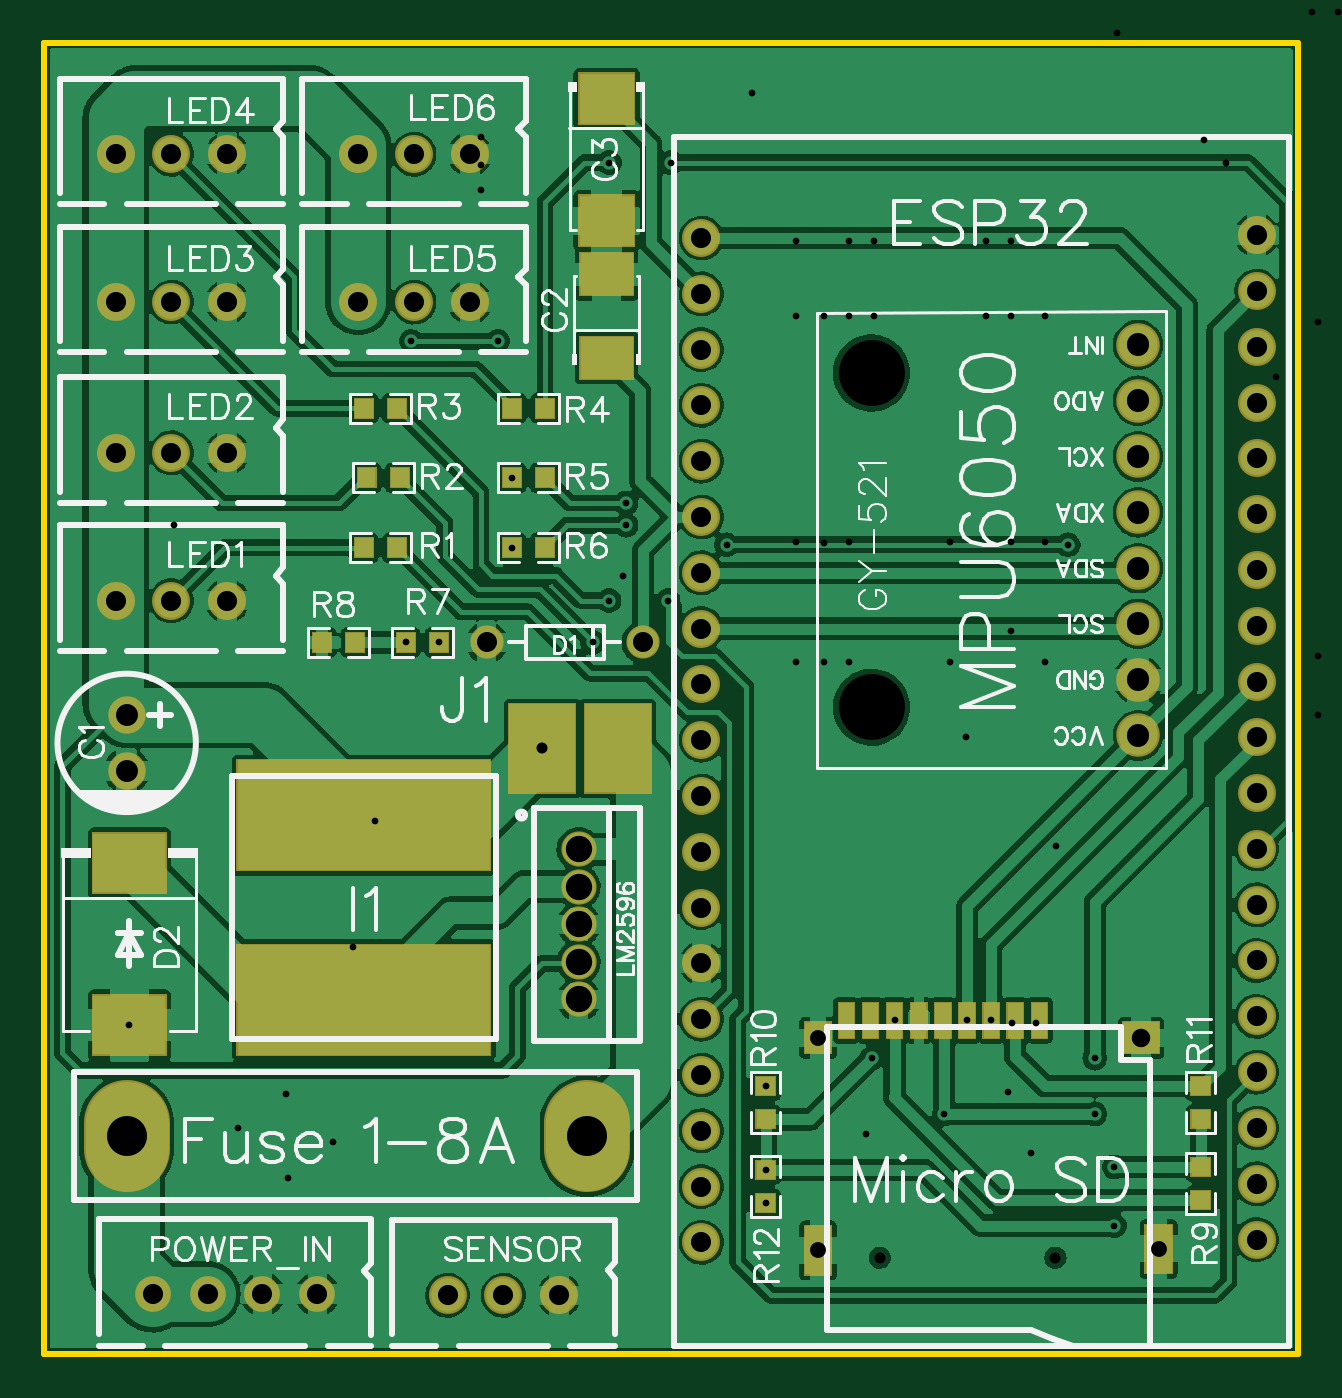
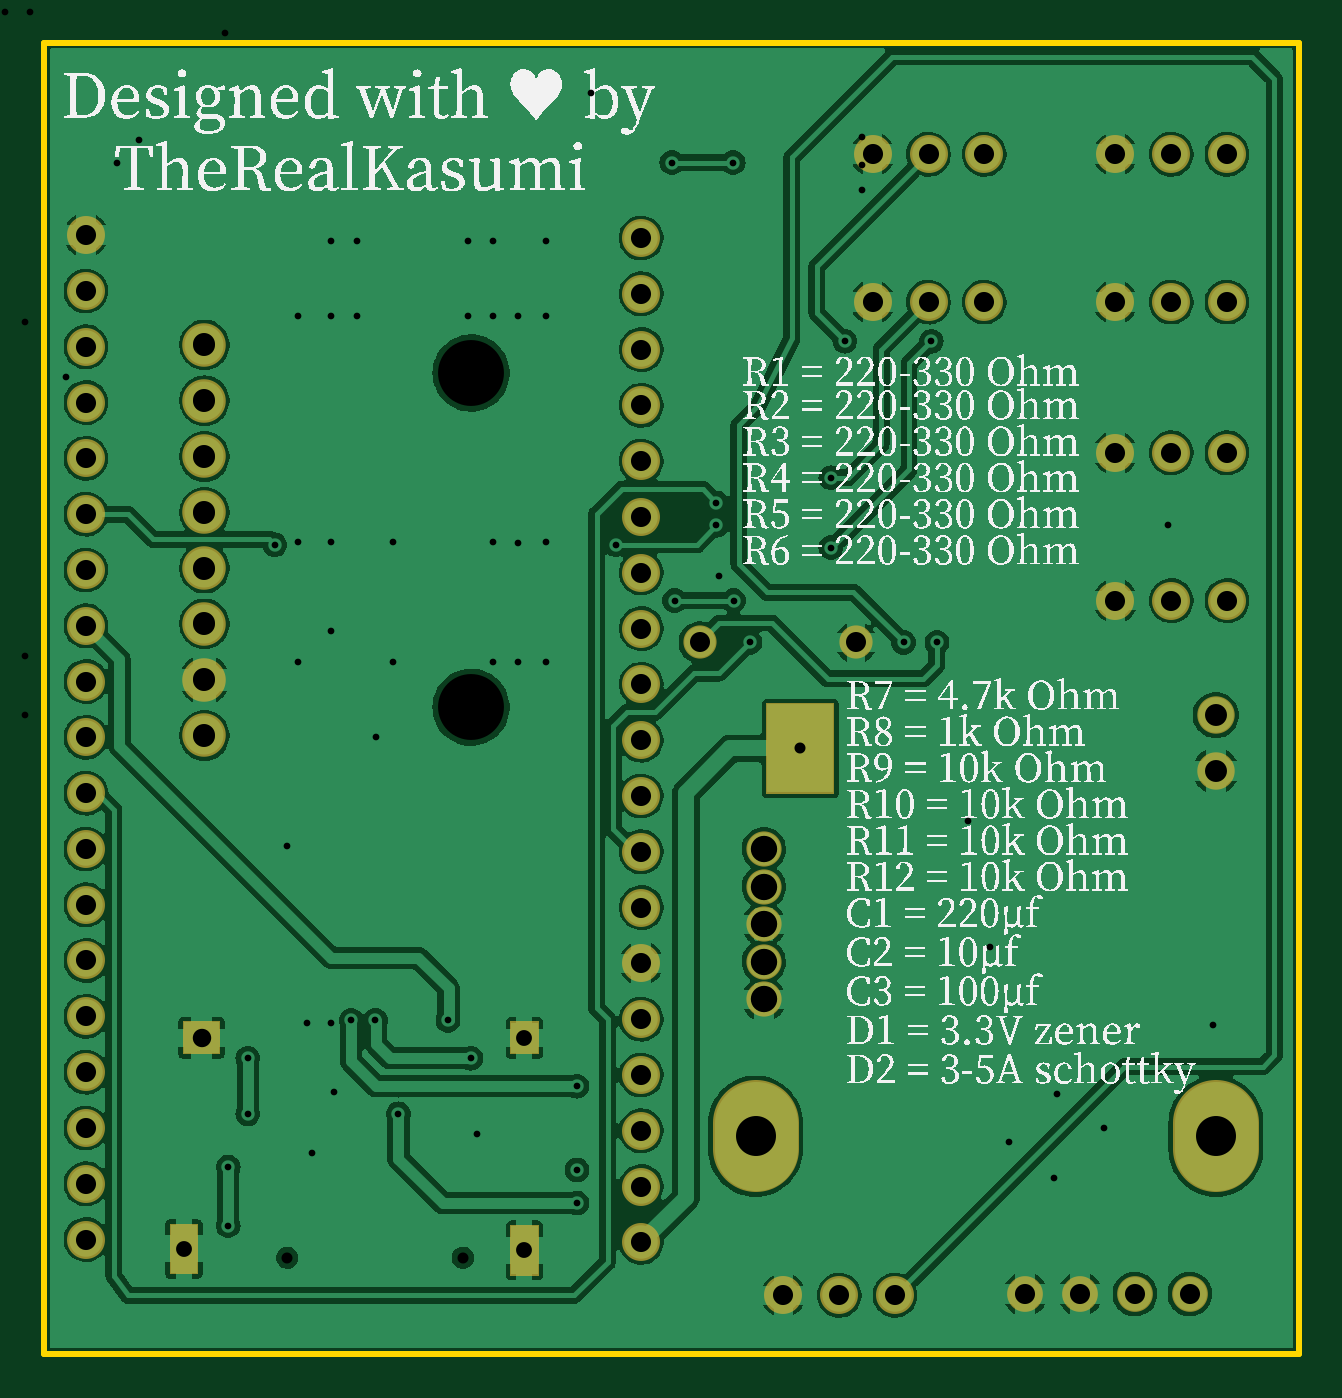
Circuit board: 11 layer files. Board 57.1 x 59.7 mm.
- drill: Drill_NPTH_Through.DRL (362 bytes)
- drill: Drill_PTH_Through.DRL (2635 bytes)
- drill: Drill_PTH_Through_Via.DRL (970 bytes)
- outline: Gerber_BoardOutlineLayer.GKO (527 bytes)
- bottom_copper: Gerber_BottomLayer.GBL (126333 bytes)
- bottom_silk: Gerber_BottomSilkscreenLayer.GBO (317082 bytes)
- bottom_mask: Gerber_BottomSolderMaskLayer.GBS (3310 bytes)
- top_copper: Gerber_TopLayer.GTL (144288 bytes)
- paste: Gerber_TopPasteMaskLayer.GTP (8386 bytes)
- top_silk: Gerber_TopSilkscreenLayer.GTO (47873 bytes)
- top_mask: Gerber_TopSolderMaskLayer.GTS (7629 bytes)

=== drill: Drill_NPTH_Through.DRL ===
M48
METRIC,LZ,000.000
;FILE_FORMAT=3:3
;TYPE=NON_PLATED
;Layer: NPTH_Through
;EasyEDA v6.5.5, 2022-06-21 14:44:54
;7803e98a07e24d43aec7228dd6304fe2,95753c6d73fd445989ad8f01ddeeb764,10
;Gerber Generator version 0.2
;Holesize 1 = 0.501 mm
T01C0.501
;Holesize 2 = 3.000 mm
T02C3.000
%
G05
G90
T01
X045707Y104331
X053706Y104331
T02
X045339Y144600
X045339Y129380
M30

=== drill: Drill_PTH_Through.DRL ===
M48
METRIC,LZ,000.000
;FILE_FORMAT=3:3
;TYPE=PLATED
;Layer: PTH_Through
;EasyEDA v6.5.5, 2022-06-21 14:44:54
;7803e98a07e24d43aec7228dd6304fe2,95753c6d73fd445989ad8f01ddeeb764,10
;Gerber Generator version 0.2
;Holesize 1 = 0.305 mm
T01C0.305
;Holesize 2 = 0.501 mm
T02C0.501
;Holesize 3 = 0.722 mm
T03C0.722
;Holesize 4 = 0.839 mm
T04C0.839
;Holesize 5 = 0.901 mm
T05C0.901
;Holesize 6 = 0.915 mm
T06C0.915
;Holesize 7 = 1.000 mm
T07C1.000
;Holesize 8 = 1.200 mm
T08C1.200
;Holesize 9 = 1.800 mm
T09C1.800
%
G05
G90
T01
X028956Y139827
X028956Y136652
X011557Y114932
X028321Y146050
X024384Y146050
X025645Y132334
X040513Y112132
X040513Y106816
X050787Y115130
X048641Y110871
X055499Y110871
X055499Y113411
X032639Y132334
X033387Y134239
X046387Y115130
X036068Y134239
X033401Y154178
X036195Y154178
X034163Y138684
X034163Y137668
X038735Y136779
X054271Y136779
X013589Y137668
X052578Y109093
X051562Y111887
X053721Y123063
X016510Y110236
X018796Y107950
X020828Y109601
X018669Y111760
X034036Y135382
X045339Y113411
X049687Y115130
X040513Y108322
X056388Y105791
X056388Y108458
X045085Y109982
X024130Y132334
T02
X030353Y127508
T03
X042904Y104665
X042907Y114330
X058407Y104729
T04
X057604Y114337
T05
X034925Y132334G85X034925Y132334
X027813Y132334G85X027813Y132334
T06
X031115Y102617
X028575Y102617
X026035Y102617
X020110Y102680
X017610Y102680
X015110Y102680
X012610Y102680
X016002Y134239
X013462Y134239
X010922Y134239
X016002Y140970
X013462Y140970
X010922Y140970
X016002Y147828
X013462Y147828
X010922Y147828
X016002Y154559
X013462Y154559
X010922Y154559
X027051Y147828
X024511Y147828
X021971Y147828
X027051Y154559
X024511Y154559
X021971Y154559
X037592Y105029
X037592Y107569
X037592Y110109
X037592Y112649
X037592Y115189
X037592Y117729
X037592Y120269
X037592Y122809
X037592Y125349
X037592Y127889
X037592Y130429
X037592Y132969
X037592Y135509
X037592Y138049
X037592Y140589
X037592Y143129
X037592Y145669
X037592Y148209
X037592Y150749
X062865Y150876
X062865Y148336
X062865Y145796
X062865Y143256
X062865Y140716
X062865Y138176
X062865Y135636
X062865Y133096
X062865Y130556
X062865Y128016
X062865Y125476
X062865Y122936
X062865Y120396
X062865Y117859
X062865Y115316
X062865Y112776
X062865Y110236
X062865Y107696
X062865Y105156
T07
X011430Y129032
X011430Y126492
X057469Y145904G85X057469Y145854
X057469Y143364G85X057469Y143314
X057469Y140824G85X057469Y140774
X057469Y138284G85X057469Y138234
X057469Y135744G85X057469Y135694
X057469Y133204G85X057469Y133154
X057469Y130664G85X057469Y130614
X057469Y128124G85X057469Y128074
T08
X032004Y122927
X032004Y121217
X032004Y119507
X032004Y117797
X032004Y116087
T09
X011430Y109858G85X011430Y109852
X032385Y109858G85X032385Y109852
M30

=== drill: Drill_PTH_Through_Via.DRL ===
M48
METRIC,LZ,000.000
;FILE_FORMAT=3:3
;TYPE=PLATED
;Layer: PTH_Through_Via
;EasyEDA v6.5.20, 2022-10-22 14:54:30
;fe600fdf0afc4bf6b2dbe2f9dcf79710,95753c6d73fd445989ad8f01ddeeb764,10
;Gerber Generator version 0.2
;Holesize 1 = 0.305 mm
T01C0.305
%
G05
G90
T01
X052819Y115003
X051719Y115003
X039878Y157353
X041910Y150622
X041910Y147193
X041910Y136906
X041910Y131445
X046355Y170129
X022733Y124206
X021717Y118491
X043180Y147181
X043180Y136880
X043180Y131424
X044323Y150622
X044323Y147193
X044323Y136906
X044323Y131445
X045466Y150622
X045466Y147193
X048895Y136906
X048895Y131445
X050546Y147193
X051695Y132842
X051689Y136906
X051689Y147193
X050546Y150622
X051689Y150622
X060452Y155194
X061468Y154178
X065405Y161036
X066548Y161036
X066548Y169911
X056515Y160071
X053213Y147193
X053213Y136906
X053213Y131445
X049657Y128016
X027559Y155321
X027559Y152908
X027559Y154051
X011938Y180467
X052451Y180721
X063754Y144399
X065659Y131699
X024003Y162560
X065659Y129032
X065659Y146939
M30

=== outline: Gerber_BoardOutlineLayer.GKO ===
G04 Layer: BoardOutlineLayer*
G04 EasyEDA v6.5.5, 2022-06-21 14:44:54*
G04 7803e98a07e24d43aec7228dd6304fe2,95753c6d73fd445989ad8f01ddeeb764,10*
G04 Gerber Generator version 0.2*
G04 Scale: 100 percent, Rotated: No, Reflected: No *
G04 Dimensions in millimeters *
G04 leading zeros omitted , absolute positions ,4 integer and 5 decimal *
%FSLAX45Y45*%
%MOMM*%

%ADD10C,0.2540*%
D10*
X766063Y10326624D02*
G01*
X766063Y15963900D01*
X6477000Y15963900D01*
X6477000Y9994900D01*
X766063Y9994900D01*
X766063Y10326624D01*

%LPD*%
M02*

=== bottom_copper: Gerber_BottomLayer.GBL (126333 bytes, source omitted) ===
=== bottom_silk: Gerber_BottomSilkscreenLayer.GBO (317082 bytes, source omitted) ===
=== bottom_mask: Gerber_BottomSolderMaskLayer.GBS ===
G04 Layer: BottomSolderMaskLayer*
G04 EasyEDA v6.5.5, 2022-06-21 14:44:54*
G04 7803e98a07e24d43aec7228dd6304fe2,95753c6d73fd445989ad8f01ddeeb764,10*
G04 Gerber Generator version 0.2*
G04 Scale: 100 percent, Rotated: No, Reflected: No *
G04 Dimensions in millimeters *
G04 leading zeros omitted , absolute positions ,4 integer and 5 decimal *
%FSLAX45Y45*%
%MOMM*%

%ADD42C,3.9016*%
%ADD46C,1.7016*%
%ADD47C,1.6016*%
%ADD49C,1.9812*%
%ADD51C,1.7272*%
%ADD52C,1.6256*%
%ADD53C,1.5095*%

%LPD*%
D42*
X1143000Y11045499D02*
G01*
X1143000Y10925500D01*
X3238500Y11045499D02*
G01*
X3238500Y10925500D01*
D46*
G01*
X1143000Y12903200D03*
G01*
X1143000Y12649200D03*
D47*
G01*
X3200400Y12292711D03*
G01*
X3200400Y12121692D03*
G01*
X3200400Y11950700D03*
G01*
X3200400Y11779707D03*
G01*
X3200400Y11608688D03*
D49*
G01*
X5746902Y14587905D03*
G01*
X5746927Y14333956D03*
G01*
X5746927Y14079956D03*
G01*
X5746927Y13825956D03*
G01*
X5746927Y13571956D03*
G01*
X5746927Y13317956D03*
G01*
X5746927Y13063956D03*
G01*
X5746927Y12809956D03*
D51*
G01*
X3111525Y10261650D03*
G01*
X2857525Y10261650D03*
G01*
X2603525Y10261650D03*
D52*
G01*
X2010994Y10268000D03*
G01*
X1761007Y10268000D03*
G01*
X1510995Y10268000D03*
G01*
X1261008Y10268000D03*
D53*
G01*
X3492500Y13233400D03*
G01*
X2781300Y13233400D03*
D51*
G01*
X1600200Y13423900D03*
G01*
X1346200Y13423900D03*
G01*
X1092200Y13423900D03*
G01*
X1600200Y14097000D03*
G01*
X1346200Y14097000D03*
G01*
X1092200Y14097000D03*
G01*
X1600200Y14782800D03*
G01*
X1346200Y14782800D03*
G01*
X1092200Y14782800D03*
G01*
X1600200Y15455900D03*
G01*
X1346200Y15455900D03*
G01*
X1092200Y15455900D03*
G01*
X2705100Y14782800D03*
G01*
X2451100Y14782800D03*
G01*
X2197100Y14782800D03*
G01*
X2705100Y15455900D03*
G01*
X2451100Y15455900D03*
G01*
X2197100Y15455900D03*
G36*
X4225290Y10351262D02*
G01*
X4225290Y10581639D01*
X4355591Y10581639D01*
X4355591Y10351262D01*
G37*
G36*
X4225543Y11357863D02*
G01*
X4225543Y11508231D01*
X4355845Y11508231D01*
X4355845Y11357863D01*
G37*
G36*
X5675375Y11358626D02*
G01*
X5675375Y11508739D01*
X5845556Y11508739D01*
X5845556Y11358626D01*
G37*
G36*
X5775706Y10357865D02*
G01*
X5775706Y10587989D01*
X5905754Y10587989D01*
X5905754Y10357865D01*
G37*
G01*
X3759200Y10502900D03*
G01*
X3759200Y10756900D03*
G01*
X3759200Y11010900D03*
G01*
X3759200Y11264900D03*
G01*
X3759200Y11518900D03*
G01*
X3759200Y11772900D03*
G01*
X3759200Y12026900D03*
G01*
X3759200Y12280900D03*
G01*
X3759200Y12534900D03*
G01*
X3759200Y12788900D03*
G01*
X3759200Y13042900D03*
G01*
X3759200Y13296900D03*
G01*
X3759200Y13550900D03*
G01*
X3759200Y13804900D03*
G01*
X3759200Y14058900D03*
G01*
X3759200Y14312900D03*
G01*
X3759200Y14566900D03*
G01*
X3759200Y14820900D03*
G01*
X3759200Y15074900D03*
G01*
X6286500Y15087600D03*
G01*
X6286500Y14833600D03*
G01*
X6286500Y14579600D03*
G01*
X6286500Y14325600D03*
G01*
X6286500Y14071600D03*
G01*
X6286500Y13817600D03*
G01*
X6286500Y13563600D03*
G01*
X6286500Y13309600D03*
G01*
X6286500Y13055600D03*
G01*
X6286500Y12801600D03*
G01*
X6286500Y12547600D03*
G01*
X6286500Y12293600D03*
G01*
X6286500Y12039600D03*
G01*
X6286500Y11785930D03*
G01*
X6286500Y11531600D03*
G01*
X6286500Y11277600D03*
G01*
X6286500Y11023600D03*
G01*
X6286500Y10769600D03*
G01*
X6286500Y10515600D03*
G36*
X2880106Y12545821D02*
G01*
X2880106Y12955778D01*
X3190493Y12955778D01*
X3190493Y12545821D01*
G37*
M02*

=== top_copper: Gerber_TopLayer.GTL (144288 bytes, source omitted) ===
=== paste: Gerber_TopPasteMaskLayer.GTP (8386 bytes, source omitted) ===
=== top_silk: Gerber_TopSilkscreenLayer.GTO (47873 bytes, source omitted) ===
=== top_mask: Gerber_TopSolderMaskLayer.GTS (7629 bytes, source omitted) ===
